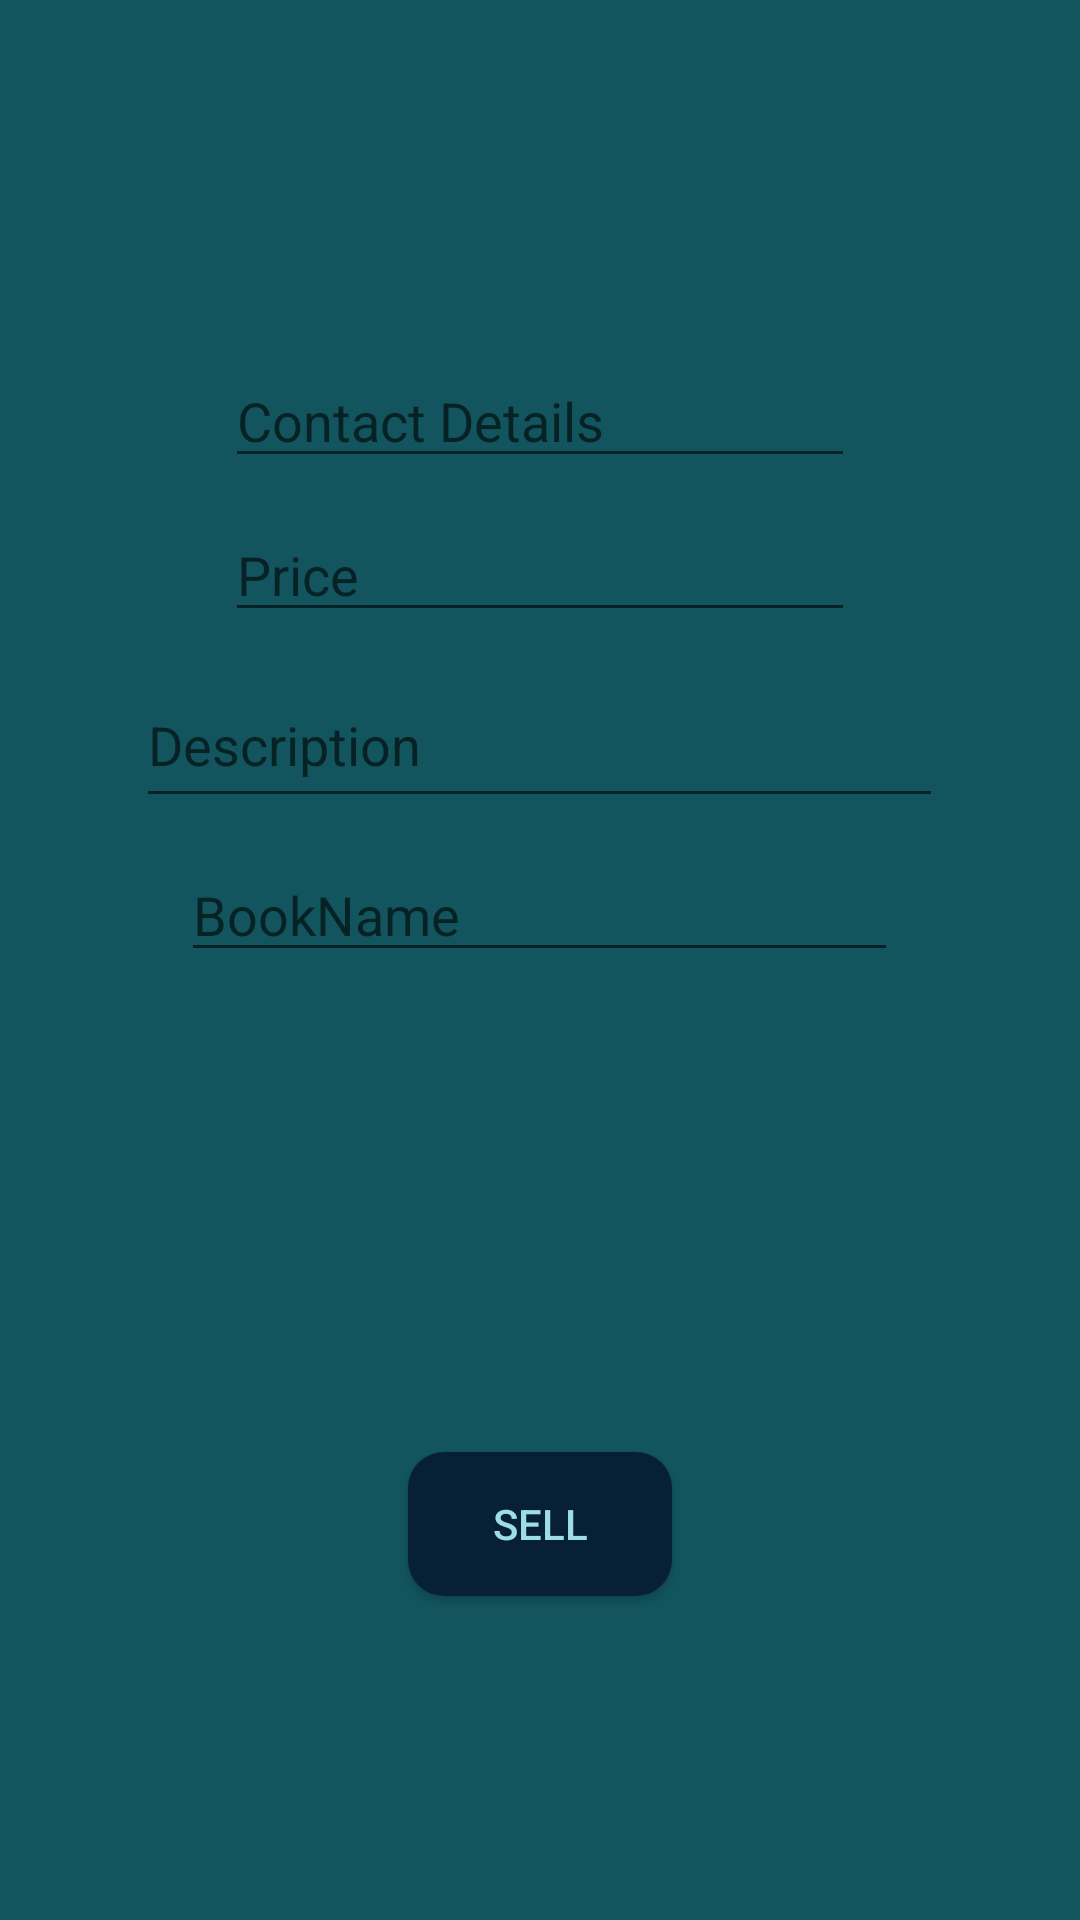

This screen was rendered from an Android layout file. Write that file and the resources it references.
<!-- AndroidManifest.xml: application theme AppTheme -->
<!-- res/layout/activity_sell.xml -->
<?xml version="1.0" encoding="utf-8"?>
<LinearLayout xmlns:android="http://schemas.android.com/apk/res/android"
    xmlns:app="http://schemas.android.com/apk/res-auto"
    xmlns:tools="http://schemas.android.com/tools"
    android:layout_width="match_parent"
    android:layout_height="match_parent"
    android:orientation="vertical"
    android:background="@color/blue2"
    android:gravity="center"
    tools:context=".activity.Sell">

    <EditText
        android:id="@+id/btnBookContactDetails"
        android:layout_width="wrap_content"
        android:layout_height="wrap_content"
        android:ems="10"
        android:layout_marginTop="10dp"
        android:hint="Contact Details"
        android:inputType="textPersonName" />

    <EditText
        android:id="@+id/btnBookPrice"
        android:layout_width="wrap_content"
        android:layout_height="wrap_content"
        android:ems="10"
        android:layout_marginTop="10dp"
        android:hint="Price"
        android:inputType="textPersonName" />

    <EditText
        android:id="@+id/btnBookDescription"
        android:layout_width="269dp"
        android:layout_height="52dp"
        android:ems="10"
        android:layout_marginTop="10dp"
        android:hint="Description"
        android:inputType="textMultiLine" />

    <EditText
        android:id="@+id/btnBookName"
        android:layout_width="239dp"
        android:layout_height="wrap_content"
        android:ems="10"
        android:layout_marginTop="10dp"
        android:hint="BookName"
        android:inputType="textPersonName" />

    <ImageView
        android:id="@+id/btnBookPic"
        android:layout_width="100dp"
        android:layout_height="100dp"
        android:layout_marginTop="10dp"
        app:srcCompat="@drawable/placeholder" />

    <Button
        android:id="@+id/btnSell"
        android:layout_width="wrap_content"
        android:layout_height="wrap_content"
        android:layout_marginTop="50dp"
        android:background="@drawable/back_round"
        android:textColor="@color/gray"
        android:text="SELL" />

</LinearLayout>
<!-- resources referenced by this layout -->
<resources>
  <color name="blue2">#12555E</color>
  <color name="gray">#9DDDE6</color>
  <!-- drawable back_round (drawable-v24) -->
  <?xml version="1.0" encoding="utf-8"?>
  <shape xmlns:android="http://schemas.android.com/apk/res/android">
  
      <solid
          android:color="@color/blue">
      </solid>
  
      <corners
          android:topLeftRadius="12dp"
          android:topRightRadius="12dp"
          android:bottomLeftRadius="12dp"
          android:bottomRightRadius="12dp">
      </corners>
  </shape>
  <style name="AppTheme" parent="Theme.AppCompat.Light.DarkActionBar">
          
          <item name="colorPrimary">@color/blue</item>
          <item name="colorPrimaryDark">@color/colorPrimary</item>
          <item name="colorAccent">@color/blue</item>
      </style>
  <color name="blue">#082033</color>
  <color name="colorPrimary">#000000</color>
</resources>
